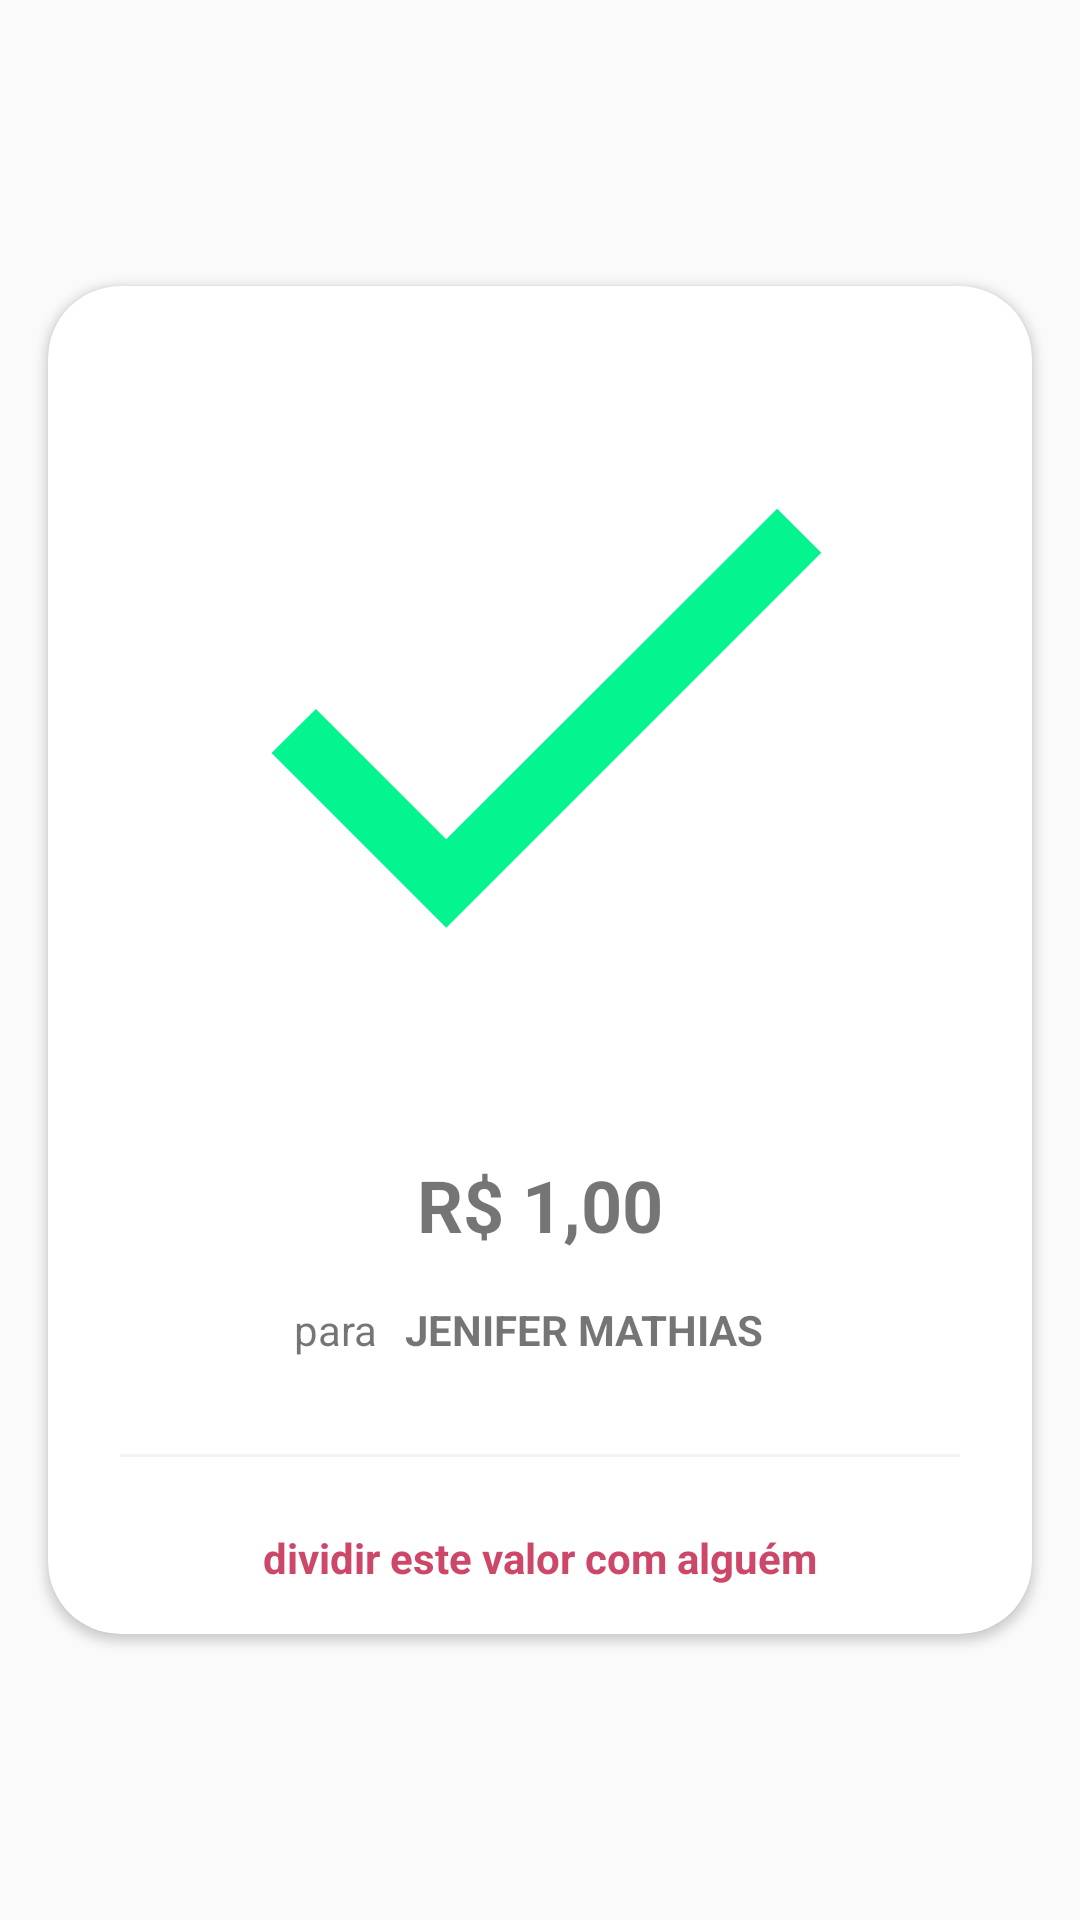

This screen was rendered from an Android layout file. Write that file and the resources it references.
<!-- AndroidManifest.xml: application theme Theme.Iti -->
<!-- res/layout/card_payment_done.xml -->
<?xml version="1.0" encoding="utf-8"?>
<androidx.constraintlayout.widget.ConstraintLayout xmlns:android="http://schemas.android.com/apk/res/android"
    xmlns:app="http://schemas.android.com/apk/res-auto"
    android:layout_width="match_parent"
    android:layout_height="wrap_content"
    android:background="@android:color/transparent">

    <androidx.cardview.widget.CardView
        android:id="@+id/payment_done_card"
        android:layout_width="0dp"
        android:layout_height="wrap_content"
        android:layout_gravity="center"
        android:layout_margin="16dp"
        android:background="@color/white"
        android:visibility="visible"
        app:cardCornerRadius="24dp"
        app:layout_constraintBottom_toBottomOf="parent"
        app:layout_constraintEnd_toEndOf="parent"
        app:layout_constraintStart_toStartOf="parent"
        app:layout_constraintTop_toTopOf="parent">

        <LinearLayout
            android:layout_width="match_parent"
            android:layout_height="match_parent"
            android:orientation="vertical">

            <ImageView
                android:id="@+id/check"
                android:layout_width="match_parent"
                android:layout_height="250dp"
                android:layout_gravity="center"
                android:layout_margin="16dp"
                android:contentDescription="@null"
                android:src="@drawable/ic_check" />

            <TextView
                android:id="@+id/value"
                android:layout_width="wrap_content"
                android:layout_height="wrap_content"
                android:layout_gravity="bottom|center"
                android:layout_margin="8dp"
                android:text="@string/payment_done_value"
                android:textSize="24sp"
                android:textStyle="bold" />

            <LinearLayout
                android:layout_width="match_parent"
                android:layout_height="wrap_content"
                android:gravity="center"
                android:orientation="horizontal">

                <TextView
                    android:id="@+id/payment_done_for"
                    android:layout_width="wrap_content"
                    android:layout_height="wrap_content"
                    android:layout_margin="1dp"
                    android:text="@string/payment_done_for" />

                <TextView
                    android:id="@+id/payment_done_transfer_recipient"
                    android:layout_width="wrap_content"
                    android:layout_height="wrap_content"
                    android:layout_margin="8dp"
                    android:text="@string/payment_done_transfer_recipient"
                    android:textAllCaps="true"
                    android:textStyle="bold" />

            </LinearLayout>

            <View
                android:layout_width="match_parent"
                android:layout_height="1dp"
                android:layout_margin="24dp"
                android:background="@color/divider" />

            <TextView
                android:id="@+id/payment_done_share_value_with_someone"
                android:layout_width="wrap_content"
                android:layout_height="wrap_content"
                android:layout_gravity="bottom|center"
                android:layout_marginBottom="16dp"
                android:text="@string/payment_done_share_value_with_someone"
                android:textColor="@color/divide_value"
                android:textStyle="bold" />

        </LinearLayout>

    </androidx.cardview.widget.CardView>

</androidx.constraintlayout.widget.ConstraintLayout>
<!-- resources referenced by this layout -->
<resources>
  <color name="divide_value">#CD4769</color>
  <color name="divider">#F4F4F4</color>
  <color name="white">#FFFFFFFF</color>
  <!-- drawable ic_check (drawable-v24) -->
  <vector xmlns:android="http://schemas.android.com/apk/res/android"
      android:width="24dp"
      android:height="24dp"
      android:tint="@color/primary_green"
      android:viewportWidth="24"
      android:viewportHeight="24">
      <path
          android:fillColor="@android:color/white"
          android:pathData="M9,16.17L4.83,12l-1.42,1.41L9,19 21,7l-1.41,-1.41z" />
  </vector>
  <string name="payment_done_for">para</string>
  <string name="payment_done_share_value_with_someone">dividir este valor com alguém</string>
  <string name="payment_done_transfer_recipient">Jenifer Mathias</string>
  <string name="payment_done_value">R$ 1,00</string>
  <style name="Theme.Iti" parent="Theme.AppCompat.Light.NoActionBar">
          
          <item name="colorPrimary">@color/purple_500</item>
          <item name="colorPrimaryVariant">@color/purple_700</item>
          <item name="colorOnPrimary">@color/white</item>
          
          <item name="colorSecondary">@color/teal_200</item>
          <item name="colorSecondaryVariant">@color/teal_700</item>
          <item name="colorOnSecondary">@color/black</item>
          
          <item name="android:statusBarColor" tools:targetApi="l">?attr/colorPrimaryVariant</item>
          
      </style>
  <color name="primary_green">#04f490</color>
  <color name="purple_500">#2C374A</color>
  <color name="purple_700">#2C374A</color>
  <color name="teal_200">#FF03DAC5</color>
  <color name="teal_700">#FF018786</color>
  <color name="black">#FF000000</color>
</resources>
